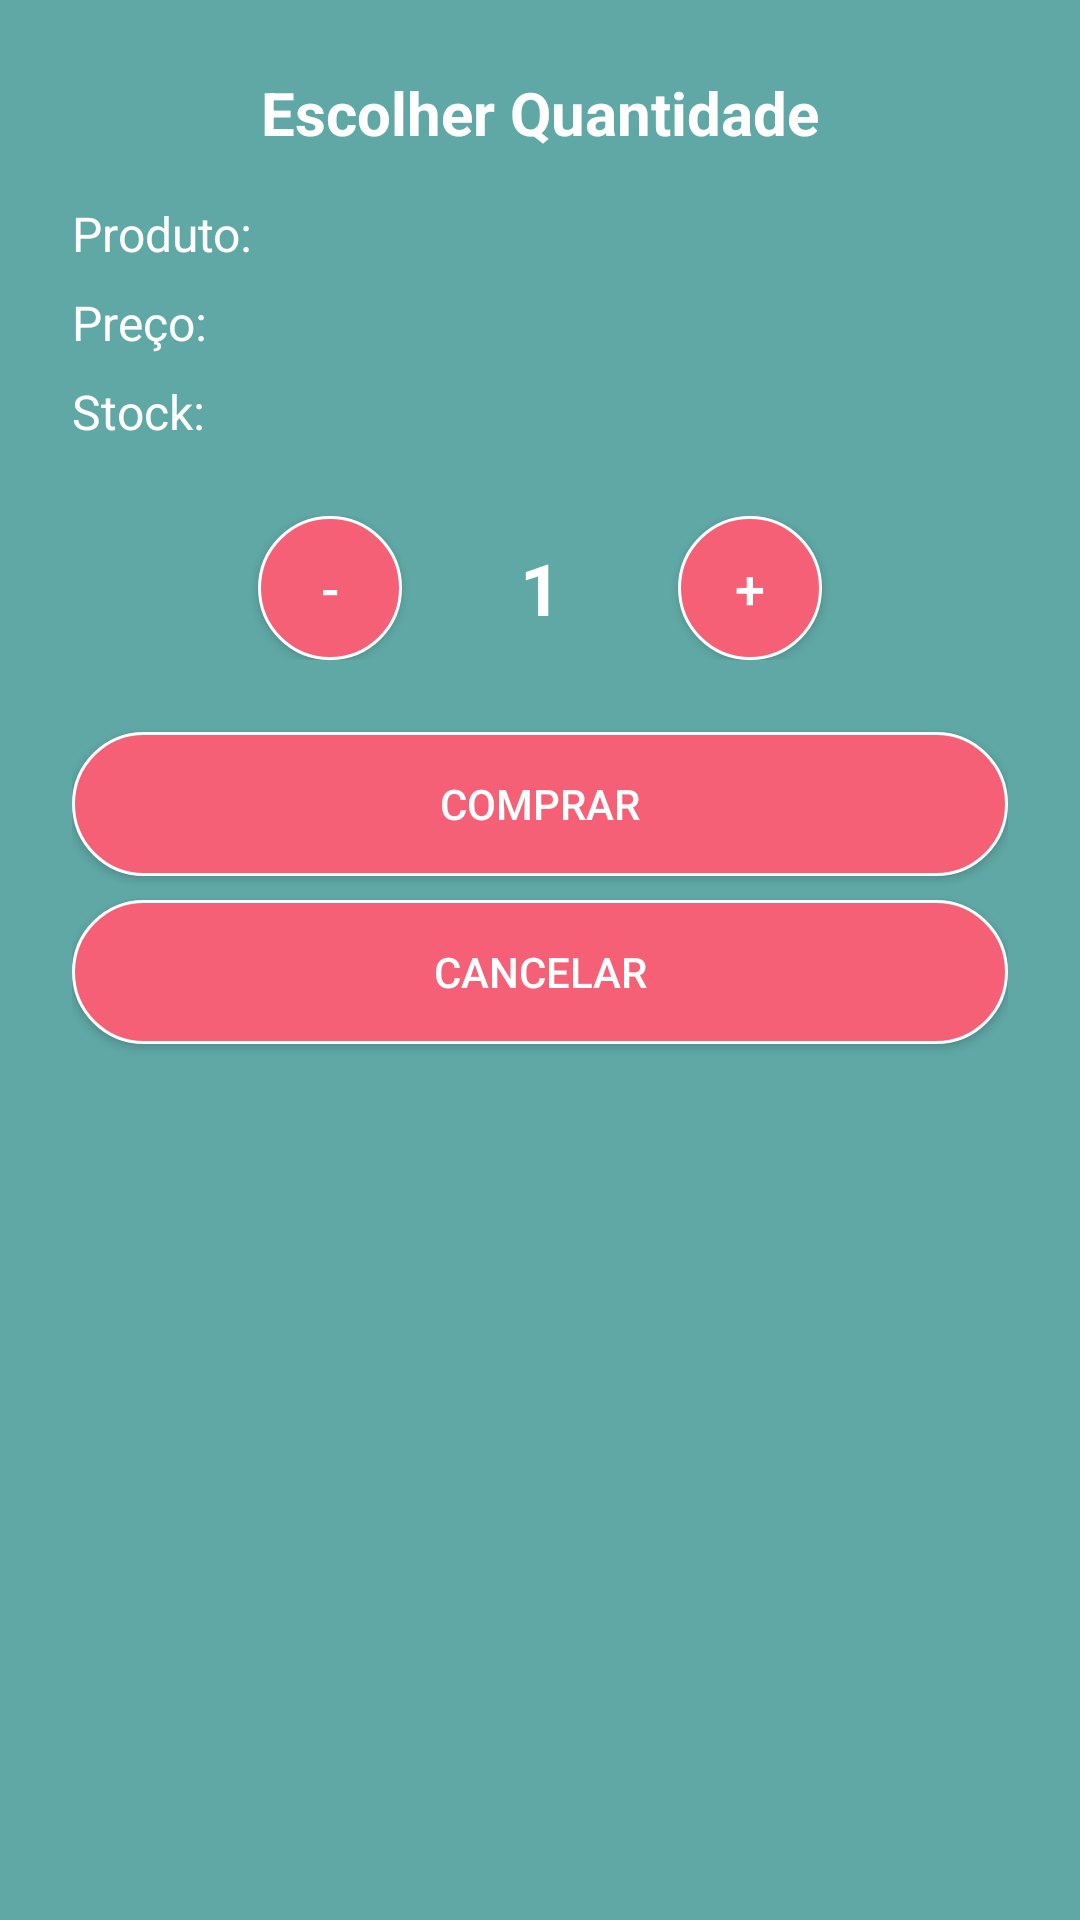

Layout XML and referenced resources for this Android screen:
<!-- AndroidManifest.xml: application theme Theme.JaponMarkey -->
<!-- res/layout/bottom_sheet_compra.xml -->
<?xml version="1.0" encoding="utf-8"?>
<LinearLayout xmlns:android="http://schemas.android.com/apk/res/android"
    android:layout_width="match_parent"
    android:layout_height="wrap_content"
    xmlns:app="http://schemas.android.com/apk/res-auto"
    android:orientation="vertical"
    android:padding="24dp"
    android:background="@color/darkTeal">


    <TextView

        android:layout_width="match_parent"
        android:layout_height="wrap_content"
        android:text="Escolher Quantidade"
        android:textSize="20sp"
        android:textStyle="bold"
        android:gravity="center"
        android:layout_marginBottom="16dp"
        android:textColor="@color/white"/>


    <TextView
        android:id="@+id/textNomeProduto"
        android:layout_width="match_parent"
        android:layout_height="wrap_content"
        android:text="Produto: "
        android:textSize="16sp"
        android:layout_marginBottom="8dp"
        android:textColor="@color/white"/>


    <TextView
        android:id="@+id/textPrecoProduto"
        android:layout_width="match_parent"
        android:layout_height="wrap_content"
        android:text="Preço: "
        android:textSize="16sp"
        android:layout_marginBottom="8dp"
        android:textColor="@color/white"/>


    <TextView
        android:id="@+id/textStockProduto"
        android:layout_width="match_parent"
        android:layout_height="wrap_content"
        android:text="Stock: "
        android:textSize="16sp"
        android:layout_marginBottom="24dp"
        android:textColor="@color/white"/>


    <LinearLayout
        android:layout_width="match_parent"
        android:layout_height="wrap_content"
        android:orientation="horizontal"
        android:gravity="center"
        android:layout_marginBottom="24dp">

        <Button
            android:id="@+id/btnMenos"
            android:layout_width="48dp"
            android:layout_height="48dp"
            android:text="-"
            android:textSize="18sp"
            android:textColor="@color/white"
            android:background="@drawable/pink_button"
            app:backgroundTint="@null"
            />

        <TextView
            android:id="@+id/textQuantidade"
            android:layout_width="60dp"
            android:layout_height="wrap_content"
            android:text="1"
            android:textSize="24sp"
            android:gravity="center"
            android:textColor="@color/white"
            android:textStyle="bold"
            android:layout_marginStart="16dp"
            android:layout_marginEnd="16dp" />

        <Button
            android:id="@+id/btnMais"
            android:layout_width="48dp"
            android:layout_height="48dp"
            android:text="+"
            android:textSize="18sp"
            android:textColor="@color/white"
            android:background="@drawable/pink_button"
            app:backgroundTint="@null"/>

    </LinearLayout>


    <Button
        android:id="@+id/btnComprar"
        android:layout_width="match_parent"
        android:layout_height="wrap_content"
        android:text="COMPRAR"
        android:textColor="@color/white"
        android:layout_marginBottom="8dp"
        android:background="@drawable/pink_button"
        app:backgroundTint="@null"/>

    <Button
        android:id="@+id/btnCancelar"
        android:layout_width="match_parent"
        android:layout_height="wrap_content"
        android:text="CANCELAR"
        android:textColor="@color/white"
        android:background="@drawable/pink_button"
        app:backgroundTint="@null"/>

</LinearLayout>
<!-- resources referenced by this layout -->
<resources>
  <color name="darkTeal">#5fa8a5</color>
  <color name="white">#FFFFFFFF</color>
  <!-- drawable pink_button (drawable) -->
  <?xml version="1.0" encoding="utf-8"?>
  <shape xmlns:android="http://schemas.android.com/apk/res/android">
      <solid android:color="@color/pink"/>
      <stroke
          android:width="1dp"
          android:color="#ffffff"
          />
      <corners android:radius="24dp" />
  </shape>
  <style name="Theme.JaponMarkey" parent="Base.Theme.JaponMarkey" />
  <color name="pink">#f56076</color>
  <style name="Base.Theme.JaponMarkey" parent="Theme.Material3.DayNight.NoActionBar">
          
          
      </style>
</resources>
